The GitHub repository aryanchugh816/Rock-Paper-Scissors contains a labelled image folder "training_data" with 3 categories: paper, rock, scissor. Examples follow, each with its label.

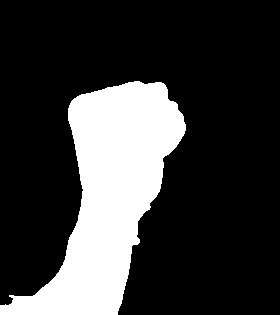
Label: rock

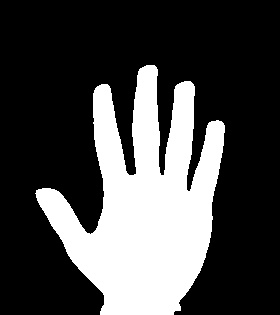
Label: paper

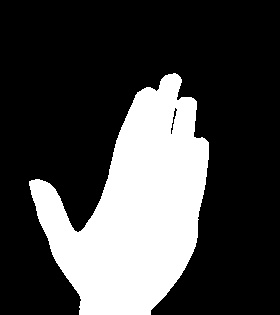
Label: paper

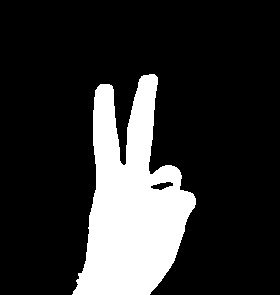
Label: scissor

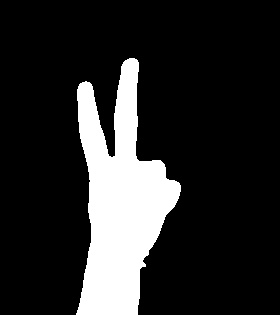
Label: scissor

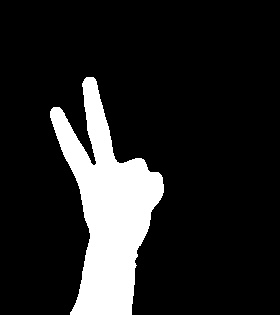
Label: scissor
